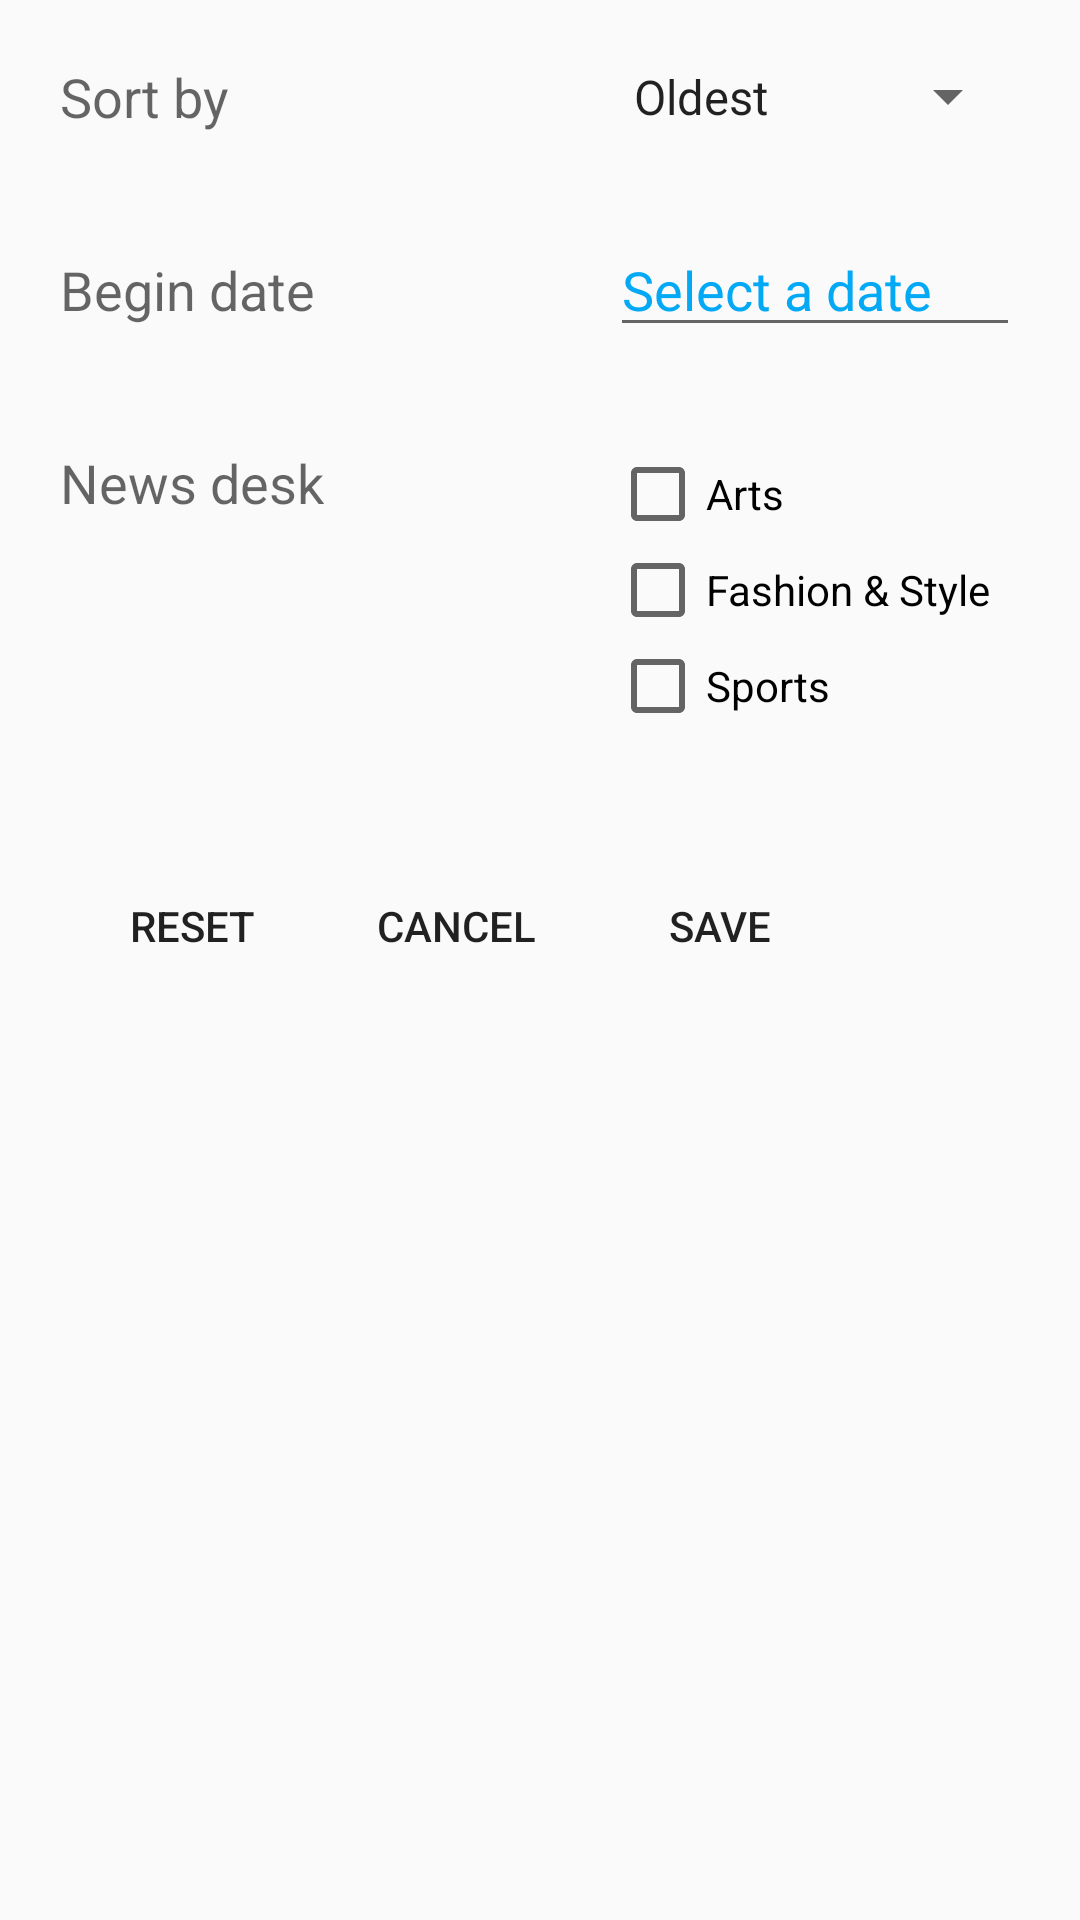

Layout XML and referenced resources for this Android screen:
<!-- AndroidManifest.xml: application theme AppTheme -->
<!-- res/layout/fragment_filter.xml -->
<?xml version="1.0" encoding="utf-8"?>
<RelativeLayout xmlns:android="http://schemas.android.com/apk/res/android"
    android:orientation="vertical" android:layout_width="wrap_content"
    android:layout_height="wrap_content" android:padding="20dp">

    <TextView
        android:layout_width="wrap_content"
        android:layout_height="wrap_content"
        android:text="@string/sort_by"
        android:id="@+id/tvSortBy"
        android:textAppearance="@style/TextAppearance.AppCompat.Medium"
        android:layout_alignParentLeft="true"
        android:layout_alignParentStart="true"
        android:layout_alignParentTop="true"
        android:layout_marginBottom="40dp"/>
    <Spinner
        android:layout_height="wrap_content"
        android:layout_width="wrap_content"
        android:id="@+id/spSort"
        android:entries="@array/sort_array"
        android:layout_alignParentRight="true"
        android:layout_alignParentEnd="true"
        android:layout_alignParentTop="true"
        android:layout_alignBottom="@id/tvSortBy"/>
    
    <TextView
        android:layout_width="wrap_content"
        android:layout_height="wrap_content"
        android:text="@string/begin_date"
        android:id="@+id/tvBeginDate"
        android:textAppearance="@style/Base.TextAppearance.AppCompat.Medium"
        android:layout_alignParentLeft="true"
        android:layout_alignParentStart="true"
        android:layout_below="@id/tvSortBy"
        android:layout_marginBottom="40dp"/>
    <EditText
        android:layout_width="wrap_content"
        android:layout_height="wrap_content"
        android:id="@+id/etSelectDate"
        android:inputType="date"
        android:hint="@string/select_date"
        android:cursorVisible="false"
        android:layout_below="@id/spSort"
        android:layout_alignLeft="@id/spSort"
        android:layout_alignStart="@id/spSort"
        android:layout_alignParentRight="true"
        android:layout_alignParentEnd="true"
        android:layout_alignBaseline="@id/tvBeginDate"/>

    <TextView
        android:layout_width="wrap_content"
        android:layout_height="wrap_content"
        android:text="@string/news_desk"
        android:id="@+id/tvNewsDesk"
        android:textAppearance="@style/Base.TextAppearance.AppCompat.Medium"
        android:layout_alignParentLeft="true"
        android:layout_alignParentStart="true"
        android:layout_below="@id/tvBeginDate"/>
    <LinearLayout
        android:layout_width="wrap_content"
        android:layout_height="wrap_content"
        android:id="@+id/llNewsDesk"
        android:layout_alignLeft="@id/spSort"
        android:layout_alignStart="@id/spSort"
        android:layout_alignParentRight="true"
        android:layout_alignParentEnd="true"
        android:layout_alignTop="@id/tvNewsDesk"
        android:orientation="vertical"
        android:layout_marginBottom="40dp">
        <CheckBox
            android:layout_width="wrap_content"
            android:layout_height="wrap_content"
            android:text="@string/arts"
            android:id="@+id/cbArts"/>
        <CheckBox
            android:layout_width="wrap_content"
            android:layout_height="wrap_content"
            android:text="@string/style"
            android:id="@+id/cbStyle"/>
        <CheckBox
            android:layout_width="wrap_content"
            android:layout_height="wrap_content"
            android:text="@string/sports"
            android:id="@+id/cbSports"/>
    </LinearLayout>

    <LinearLayout
        android:layout_width="wrap_content"
        android:layout_height="wrap_content"
        android:id="@+id/llButtons"
        android:layout_below="@id/llNewsDesk">

        <Button
            android:layout_width="0dp"
            android:layout_height="wrap_content"
            android:text="@string/reset"
            android:id="@+id/btnReset"
            android:layout_weight="1"
            style="@style/Base.Widget.AppCompat.Button.Borderless"/>
        <Button
            android:layout_width="0dp"
            android:layout_height="wrap_content"
            android:text="@string/cancel"
            android:id="@+id/btnCancel"
            android:layout_weight="1"
            style="@style/Base.Widget.AppCompat.Button.Borderless"/>
        <Button
            android:layout_width="0dp"
            android:layout_height="wrap_content"
            android:text="@string/save"
            android:id="@+id/btnSave"
            android:layout_weight="1"
            style="@style/Base.Widget.AppCompat.Button.Borderless"/>
    </LinearLayout>

</RelativeLayout>
<!-- resources referenced by this layout -->
<resources>
  <string-array name="sort_array">
          <item>Oldest</item>
          <item>Newest</item>
          <item>Relevance</item>
      </string-array>
  <string name="arts">Arts</string>
  <string name="begin_date">Begin date</string>
  <string name="cancel">Cancel</string>
  <string name="news_desk">News desk</string>
  <string name="reset">Reset</string>
  <string name="save">Save</string>
  <string name="select_date">Select a date</string>
  <string name="sort_by">Sort by</string>
  <string name="sports">Sports</string>
  <string name="style">Fashion &amp; Style</string>
  <style name="AppTheme" parent="Theme.AppCompat.Light.NoActionBar">
          
          <item name="colorPrimary">@color/colorPrimary</item>
          <item name="colorPrimaryDark">@color/colorPrimaryDark</item>
          <item name="colorAccent">@color/colorAccent</item>
  
          <item name="android:editTextColor">@color/colorAccent</item>
          <item name="android:textColorHint">@color/colorAccent</item>
      </style>
  <color name="colorPrimary">#9C27B0</color>
  <color name="colorPrimaryDark">#7B1FA2</color>
  <color name="colorAccent">#03A9F4</color>
</resources>
